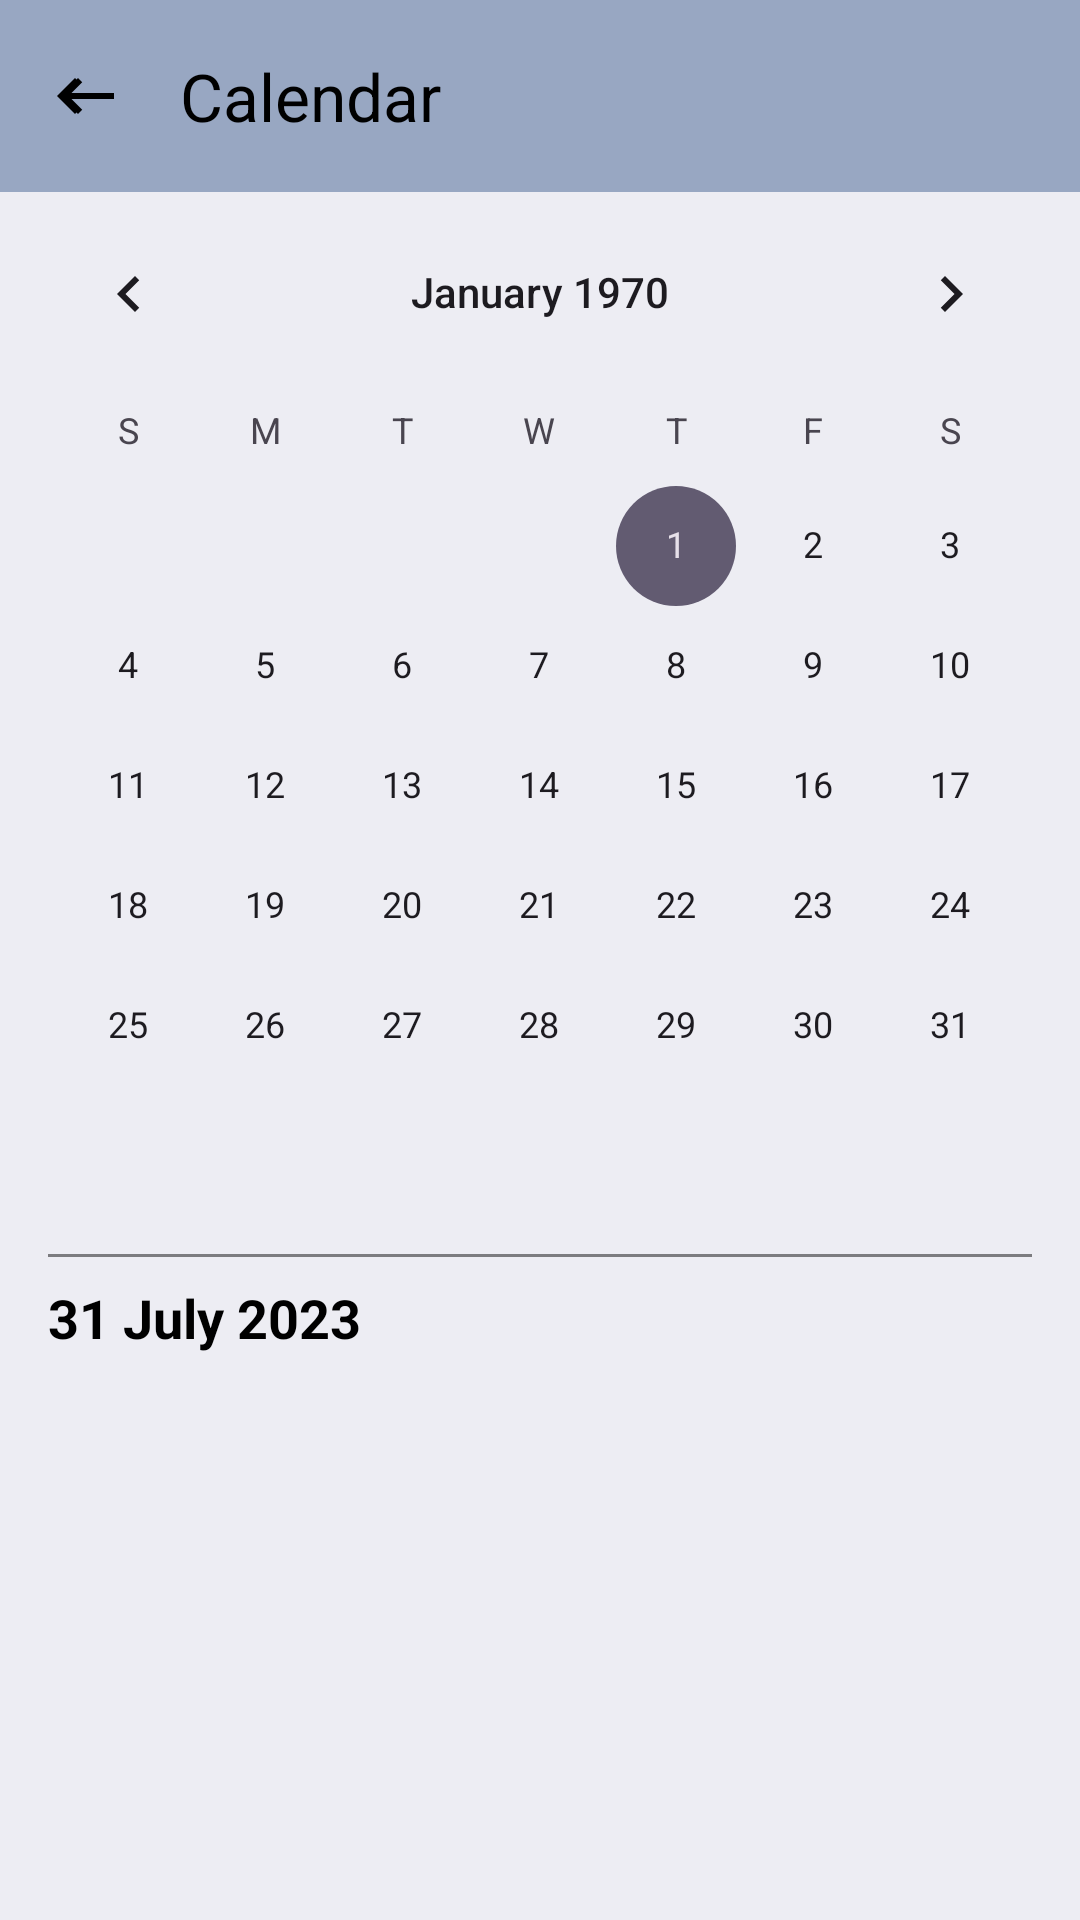

Reconstruct the res/layout file that produces this screen, plus the resources it refers to.
<!-- AndroidManifest.xml: application theme Theme.DailyDigest -->
<!-- res/layout/fragment_calendar.xml -->
<?xml version="1.0" encoding="utf-8"?>
<FrameLayout
    xmlns:android="http://schemas.android.com/apk/res/android"
    xmlns:app="http://schemas.android.com/apk/res-auto"
    xmlns:tools="http://schemas.android.com/tools"
    android:layout_width="match_parent"
    android:layout_height="match_parent"
    tools:context=".CalendarFragment">

    <androidx.constraintlayout.widget.ConstraintLayout
        android:layout_width="match_parent"
        android:layout_height="match_parent"
        android:background="#66D2DDE1">

        <com.google.android.material.appbar.MaterialToolbar
            android:id="@+id/toolbar"
            android:layout_width="match_parent"
            android:layout_height="wrap_content"
            app:layout_constraintStart_toStartOf="parent"
            app:layout_constraintEnd_toEndOf="parent"
            app:layout_constraintTop_toTopOf="parent"
            android:background="@color/color_app_theme"
            app:title="Calendar"
            app:navigationIcon="@drawable/ic_back"
            app:titleTextColor="@color/black"/>

        <com.google.android.material.imageview.ShapeableImageView
            android:id="@+id/ic_back"
            android:layout_width="wrap_content"
            android:layout_height="wrap_content"
            android:layout_marginStart="1dp"
            android:layout_marginTop="-0.7dp"
            android:padding="16dp"
            android:src="@drawable/ic_back"
            app:layout_constraintStart_toStartOf="parent"
            app:layout_constraintTop_toTopOf="parent"
            app:layout_constraintBottom_toBottomOf="@id/toolbar"/>

        <CalendarView
            android:id="@+id/calendar_view"
            android:layout_width="match_parent"
            android:layout_height="wrap_content"
            app:layout_constraintTop_toBottomOf="@id/toolbar"
            app:layout_constraintStart_toStartOf="parent"
            app:layout_constraintEnd_toEndOf="parent"/>

        <View
            android:id="@+id/view_calendar"
            android:layout_width="match_parent"
            android:layout_height="1dp"
            android:background="#7A000000"
            android:layout_marginStart="16dp"
            android:layout_marginEnd="16dp"
            android:layout_marginTop="16dp"
            app:layout_constraintTop_toBottomOf="@id/calendar_view"
            app:layout_constraintStart_toStartOf="parent"
            app:layout_constraintEnd_toEndOf="parent"
            />

        <com.google.android.material.textview.MaterialTextView
            android:id="@+id/txt_date_entry_journal"
            android:layout_width="0dp"
            android:layout_height="wrap_content"
            android:text="31 July 2023"
            android:textColor="@color/black"
            android:textStyle="bold"
            android:textSize="18sp"
            app:layout_constraintStart_toStartOf="@id/view_calendar"
            app:layout_constraintEnd_toEndOf="@id/view_calendar"
            app:layout_constraintTop_toBottomOf="@id/view_calendar"
            android:layout_marginTop="8dp"/>

        <androidx.recyclerview.widget.RecyclerView
            android:id="@+id/recycler_view_calendar"
            android:layout_width="0dp"
            android:layout_height="0dp"
            android:layout_marginTop="8dp"
            android:padding="8dp"
            app:layout_constraintStart_toStartOf="@id/txt_date_entry_journal"
            app:layout_constraintEnd_toEndOf="@id/txt_date_entry_journal"
            app:layout_constraintTop_toBottomOf="@id/txt_date_entry_journal"
            app:layout_constraintBottom_toBottomOf="parent"/>
        
    </androidx.constraintlayout.widget.ConstraintLayout>
</FrameLayout>
<!-- resources referenced by this layout -->
<resources>
  <color name="black">#FF000000</color>
  <color name="color_app_theme">#FF98A7C2</color>
  <!-- drawable ic_back (drawable) -->
  <vector 
      android:autoMirrored="true" 
      android:height="24dp"
      android:width="24dp" 
      android:tint="#000000" 
      android:viewportHeight="24"
      android:viewportWidth="24" 
      xmlns:android="http://schemas.android.com/apk/res/android">
      <path 
          android:fillColor="@android:color/white" 
          android:pathData="M21,11H6.83l3.58,-3.59L9,6l-6,6 6,6 1.41,-1.41L6.83,13H21z"/>
  </vector>
  <style name="Theme.DailyDigest" parent="Base.Theme.DailyDigest" />
  <style name="Base.Theme.DailyDigest" parent="Theme.Material3.DayNight.NoActionBar">
          
          
      </style>
</resources>
